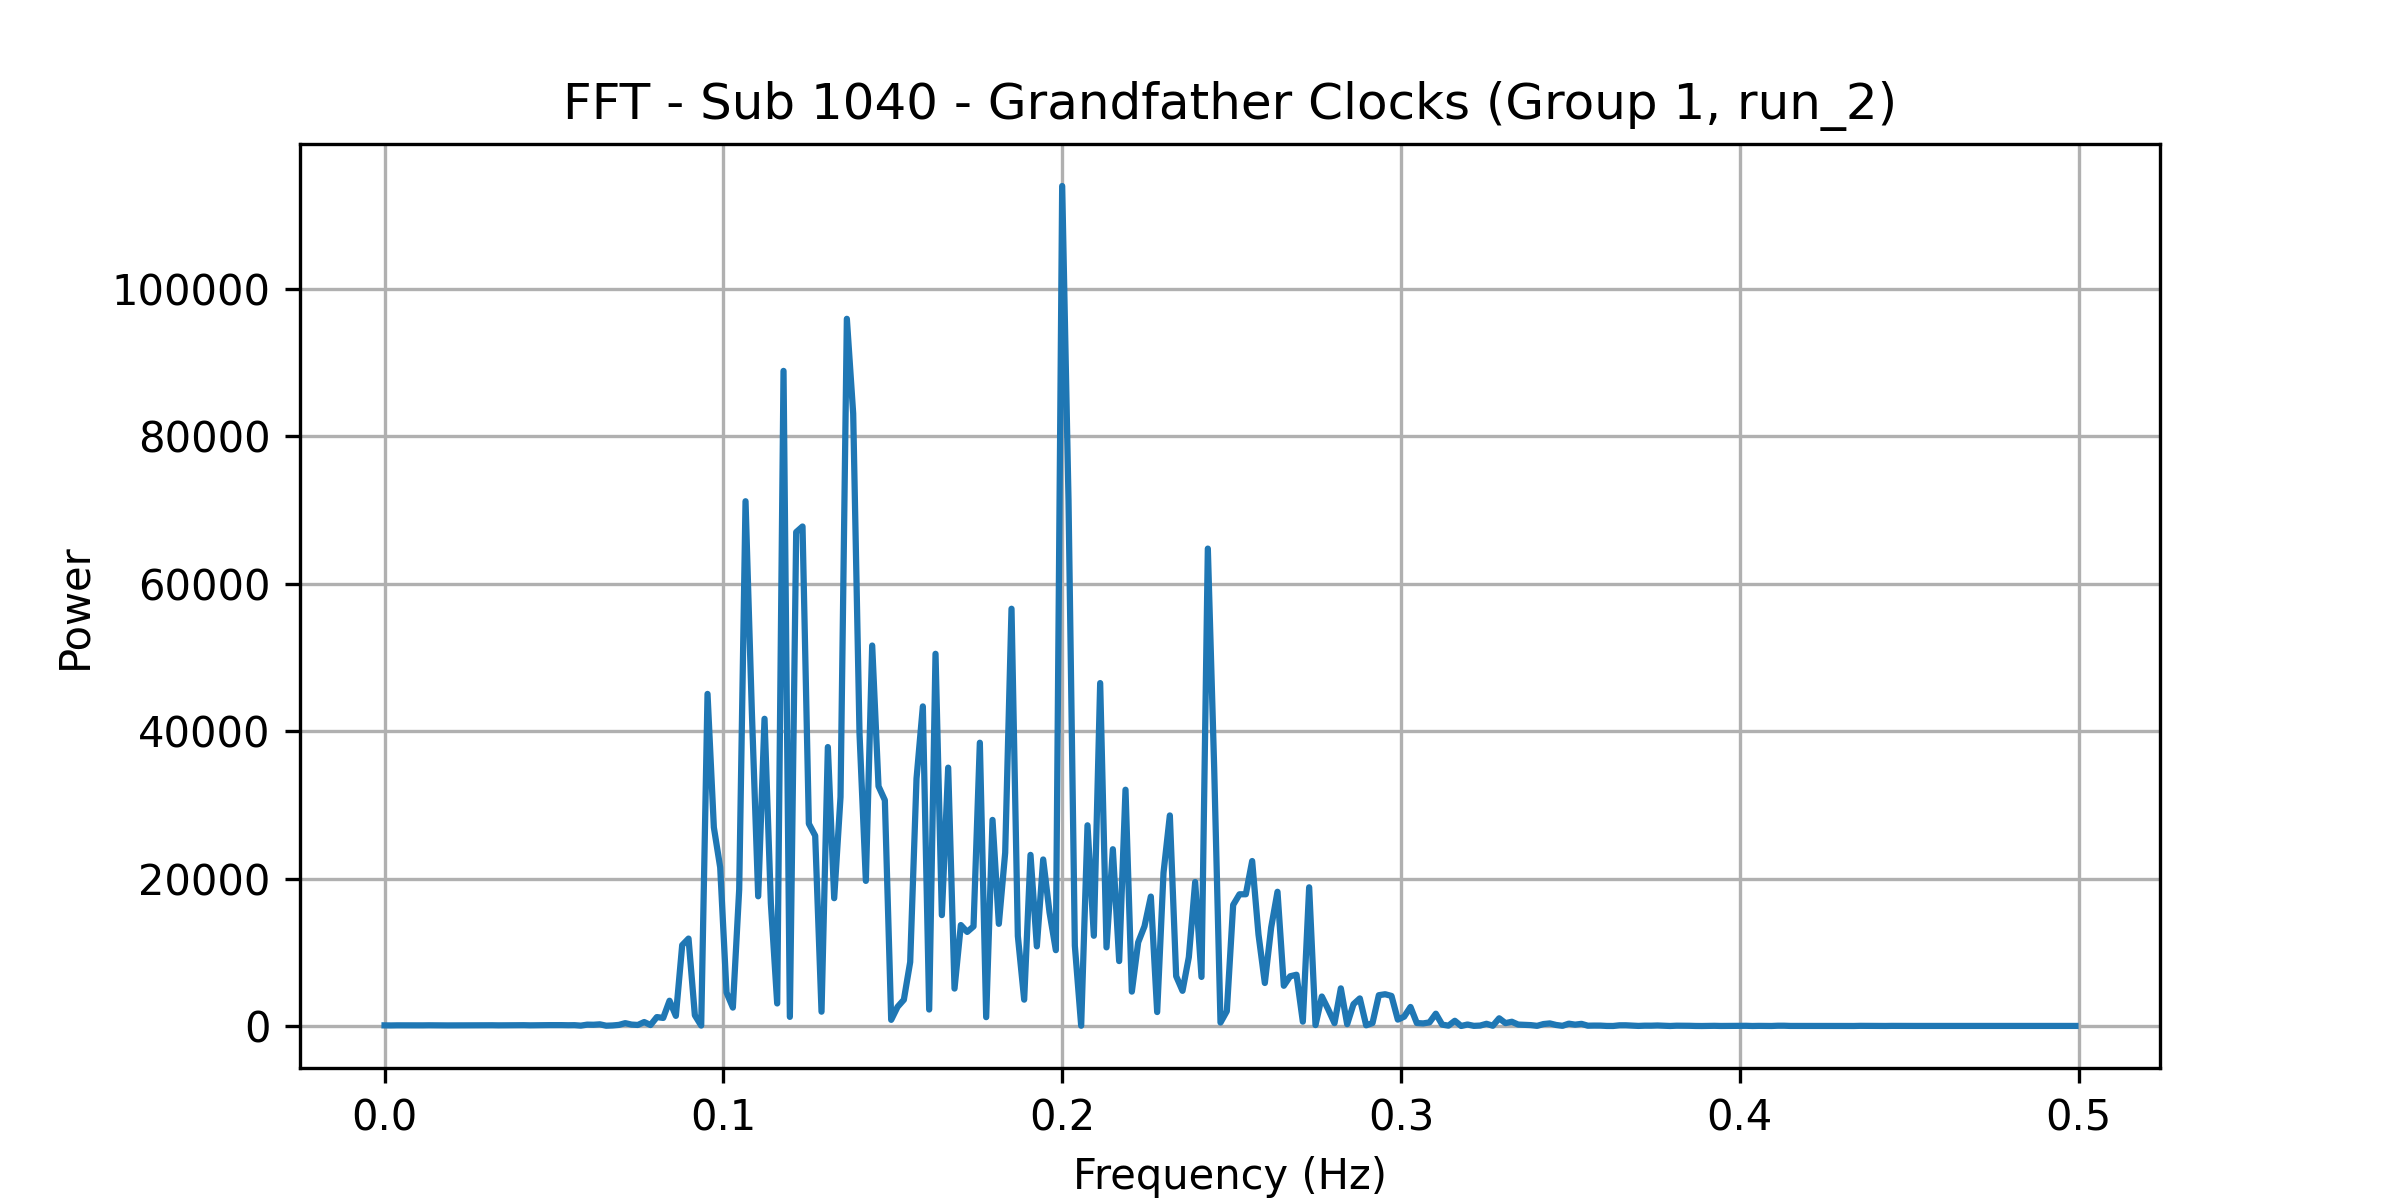

Values plotted in this chart, from the file beside it:
frequency, power
0.0, 87.97
0.001869, 76.35
0.003738, 90.54
0.005607, 87.58
0.007477, 90
0.009346, 88
0.01121, 86.92
0.01308, 96.93
0.01495, 88.2
0.01682, 90.9
0.01869, 80.31
0.02056, 83.78
0.02243, 88.97
0.0243, 82.6
0.02617, 97.07
0.02804, 99.1
0.02991, 91.8
0.03178, 100.5
0.03364, 88.17
0.03551, 91.85
0.03738, 98.84
0.03925, 102
0.04112, 109.4
0.04299, 90.19
0.04486, 101.9
0.04673, 113.3
0.0486, 118.5
0.05047, 121.8
0.05234, 118.3
0.05421, 102.9
0.05607, 112.1
0.05794, 50.85
0.05981, 184.6
0.06168, 170.7
0.06355, 228.4
0.06542, 41.19
0.06729, 73.03
0.06916, 148.7
0.07103, 388.3
0.0729, 193
0.07477, 141.1
0.07664, 536.2
0.0785, 131.1
0.08037, 1212
0.08224, 1094
0.08411, 3428
0.08598, 1371
0.08785, 10966
0.08972, 11854
0.09159, 1453
0.09346, 57.18
0.09533, 45034
0.0972, 26932
0.09907, 21505
0.1009, 4536
0.1028, 2495
0.1047, 18515
0.1065, 71162
0.1084, 42577
0.1103, 17587
... 208 more rows
